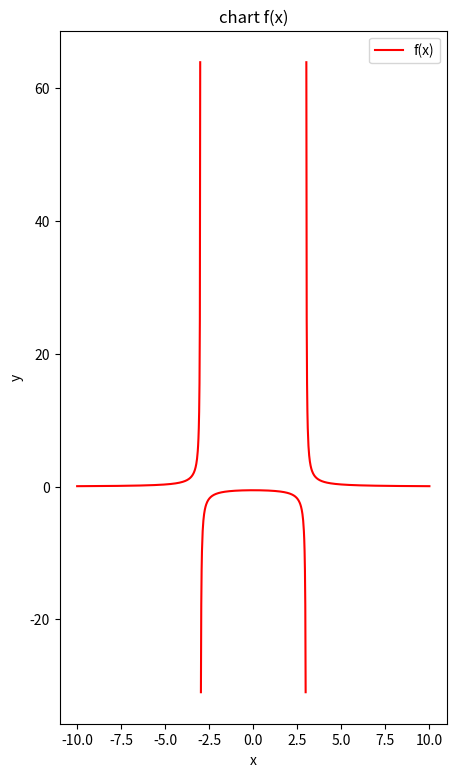

Here is the Python script that generated this plot:
import numpy as np
import matplotlib.pyplot as plt

x = np.linspace(-10, 10, 1000 )
y = 5 / (x ** 2 - 9)


y[np.abs(x - 3) < 0.01] = np.nan
y[np.abs(x + 3) < 0.01] = np.nan

plt.figure(figsize=(5,9))
plt.plot(x, y ,label = 'f(x)', color = 'red')
plt.title('chart f(x)')
plt.xlabel('x')
plt.ylabel('y')
plt.grid(False)
plt.legend()    
plt.show()